Photos from the image-classification dataset "dataset_cleaned" in the GitHub repository Diogo-Rodriigues/AP_Modulo2. Its 4 classes are: biliary leaks, lithiasis, normal, stricture.

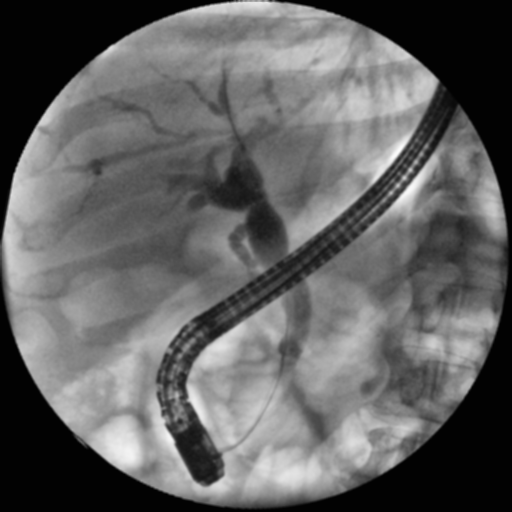
Label: lithiasis

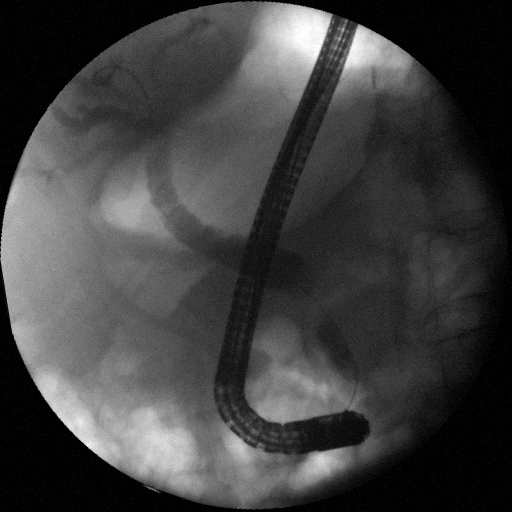
Label: stricture

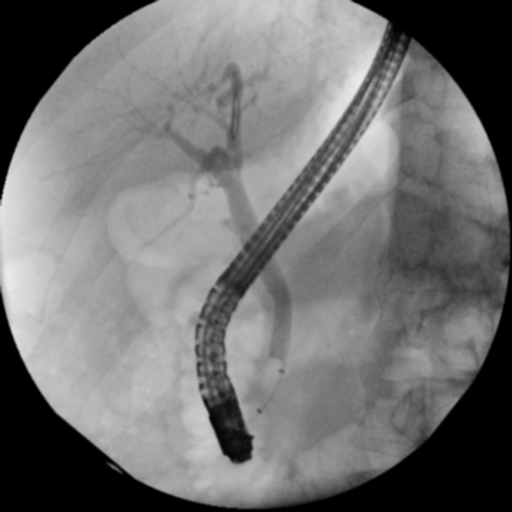
Label: normal

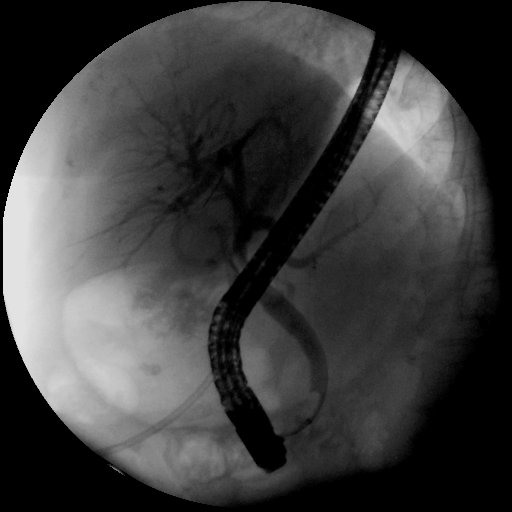
Label: biliary leaks

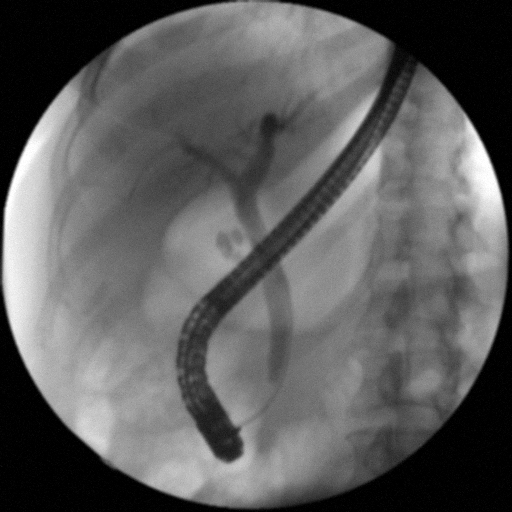
Label: normal

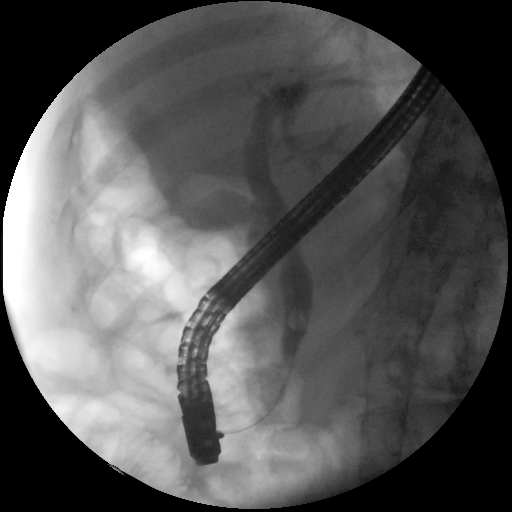
Label: lithiasis
